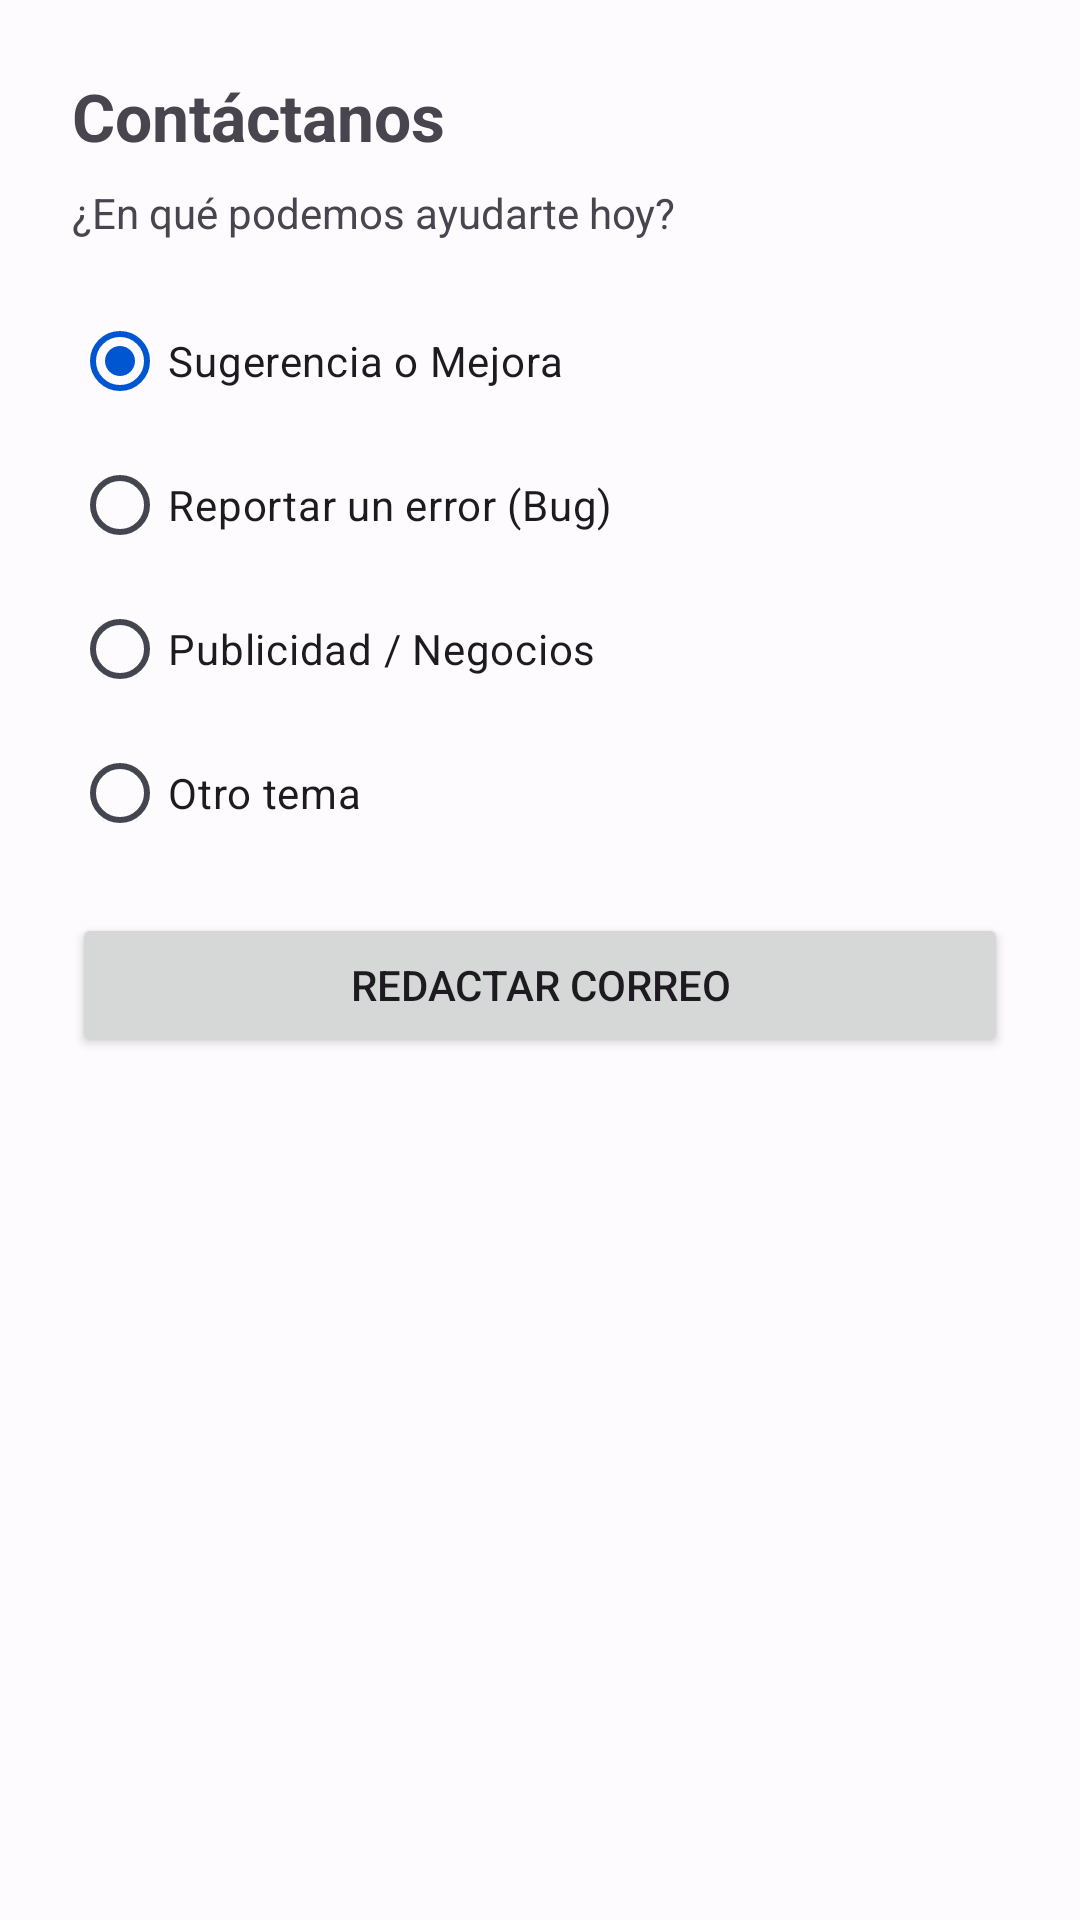

Here is an Android app screen rendered from its layout file. Give the layout XML and the strings, colors and styles it references.
<!-- AndroidManifest.xml: application theme Theme.MENULATERAL -->
<!-- res/layout/layout_bottom_sheet_contacto.xml -->
<?xml version="1.0" encoding="utf-8"?>
<LinearLayout xmlns:android="http://schemas.android.com/apk/res/android"
    android:layout_width="match_parent"
    android:layout_height="wrap_content"
    android:orientation="vertical"
    android:padding="24dp"
   > 

    <TextView
        android:layout_width="match_parent"
        android:layout_height="wrap_content"
        android:text="Contáctanos"
        android:textSize="22sp"
        android:textStyle="bold"

        android:layout_marginBottom="8dp"/>

    <TextView
        android:layout_width="match_parent"
        android:layout_height="wrap_content"
        android:text="¿En qué podemos ayudarte hoy?"

        android:layout_marginBottom="16dp"/>

    
    <RadioGroup
        android:id="@+id/radioGroupMotivo"
        android:layout_width="match_parent"
        android:layout_height="wrap_content"
        android:layout_marginBottom="16dp">

        <RadioButton
            android:id="@+id/rbSugerencia"
            android:layout_width="match_parent"
            android:layout_height="wrap_content"
            android:text="Sugerencia o Mejora"
            android:checked="true"/>

        <RadioButton
            android:id="@+id/rbError"
            android:layout_width="match_parent"
            android:layout_height="wrap_content"
            android:text="Reportar un error (Bug)"/>

        <RadioButton
            android:id="@+id/rbPublicidad"
            android:layout_width="match_parent"
            android:layout_height="wrap_content"
            android:text="Publicidad / Negocios"/>

        <RadioButton
            android:id="@+id/rbOtro"
            android:layout_width="match_parent"
            android:layout_height="wrap_content"
            android:text="Otro tema"/>
    </RadioGroup>

    <Button
        android:id="@+id/btnEnviarEmail"
        android:layout_width="match_parent"
        android:layout_height="wrap_content"
        android:text="Redactar Correo"
        />

</LinearLayout>
<!-- resources referenced by this layout -->
<resources>
  <style name="Theme.MENULATERAL" parent="Theme.Material3.Light.NoActionBar">
          
          <item name="colorPrimary">@color/md_theme_light_primary</item>
          <item name="colorOnPrimary">@color/md_theme_light_onPrimary</item>
          <item name="colorPrimaryContainer">@color/md_theme_light_primaryContainer</item>
          <item name="colorOnPrimaryContainer">@color/md_theme_light_onPrimaryContainer</item>
          <item name="colorSecondary">@color/md_theme_light_secondary</item>
          <item name="colorOnSecondary">@color/md_theme_light_onSecondary</item>
          
          <item name="android:colorBackground">@color/md_theme_light_background</item>
          <item name="colorOnBackground">@color/md_theme_light_onBackground</item>
          <item name="colorSurface">@color/md_theme_light_surface</item>
          <item name="colorOnSurface">@color/md_theme_light_onSurface</item>
          <item name="colorSurfaceVariant">@color/md_theme_light_surfaceVariant</item>
          <item name="colorOnSurfaceVariant">@color/md_theme_light_onSurfaceVariant</item>
  
          
          <item name="android:activityOpenEnterAnimation">@anim/appear_from_top</item>
  
          
          <item name="android:activityOpenExitAnimation">@anim/stay_put</item>
  
          
          <item name="android:activityCloseEnterAnimation">@anim/stay_put</item>
  
          
          <item name="android:activityCloseExitAnimation">@anim/disappear_to_bottom
          </item> 
      </style>
  <color name="md_theme_light_primary">#0056D0</color>
  <color name="md_theme_light_onPrimary">#FFFFFF</color>
  <color name="md_theme_light_primaryContainer">#DAE2FF</color>
  <color name="md_theme_light_onPrimaryContainer">#001847</color>
  <color name="md_theme_light_secondary">#585E71</color>
  <color name="md_theme_light_onSecondary">#FFFFFF</color>
  <color name="md_theme_light_background">#FEFBFF</color>
  <color name="md_theme_light_onBackground">#1B1B1F</color>
  <color name="md_theme_light_surface">#FEFBFF</color>
  <color name="md_theme_light_onSurface">#1B1B1F</color>
  <color name="md_theme_light_surfaceVariant">#0B0B0B</color>
  <color name="md_theme_light_onSurfaceVariant">#44464F</color>
</resources>
